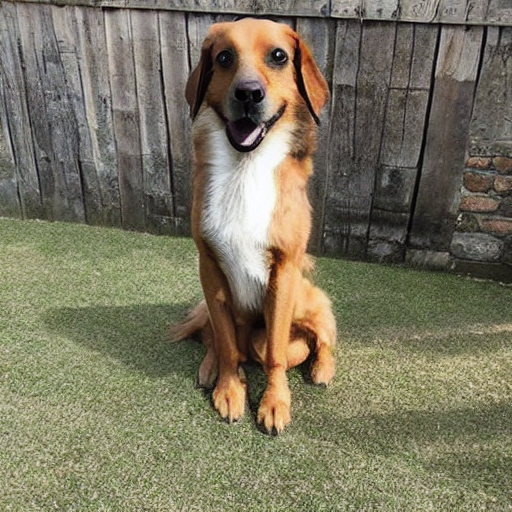
Generation parameters embedded in this image by AUTOMATIC1111 Stable Diffusion web UI or a fork of it (Forge, ...) (PNG 'parameters' text chunk):
photo of a dog
Negative prompt: unfocused, distorted, bad composition
Steps: 50, Sampler: DDIM, CFG scale: 10, Seed: 88567262, Size: 512x512, Model hash: 06c50424, Batch size: 30, Batch pos: 14